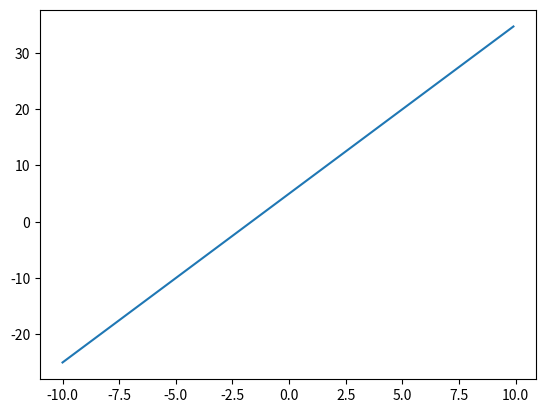

This chart was generated by the following Python code: (Note: this script raises an exception after producing the figure.)
import matplotlib.pyplot as plt
import numpy as np

b = 5
a = 3
x = np.arange(-10, 10, 0.1)
y = a * x + b
plt.plot(x, y, label=f"y={a}x+{b}")
plt.legend(2)
plt.axhline(0, color='black')
plt.axvline(0, color='black')
plt.show()